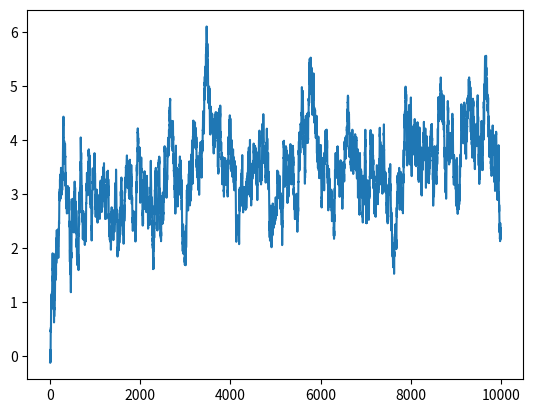

This chart was generated by the following Python code:
"""
Replay memory for storing experience samples
"""

from collections import namedtuple
import random

import numpy as np

Transition = namedtuple('Transition', ('state', 'action', 'reward', 'next_state'))


class ReplayMemory:
    """
    Stores past experiences of agent as (s,a,r,s') tuples
    """
    def __init__(self, capacity):
        self.capacity = capacity
        self.memory = []
        self.position = 0

    def __len__(self):
        return len(self.memory)

    def push(self, *args):
        """
        Saves a transition.
        """
        if len(self.memory) < self.capacity:
            self.memory.append(None)
        self.memory[self.position] = Transition(*args)
        self.position = (self.position + 1) % self.capacity

    def sample(self, batch_size):
        return random.sample(self.memory, batch_size)


class OrnsteinUhlenbeckProcess:
    """
    Implementation based on:
        https://math.stackexchange.com/questions/1287634/implementing-ornstein-uhlenbeck-in-matlab
        https://github.com/ghliu/pytorch-ddpg/blob/master/random_process.py#L32
    """
    def __init__(self, theta=1., mu=0., sigma_i=1., sigma_f=None, dt=1e-2, x0=None, size=1, n_steps_annealing=1000):
        self.theta = theta
        self.mu = mu
        self.sigma_i = sigma_i
        self.dt = dt

        self.size = size

        self.x0 = x0
        self.xt = x0 if x0 is not None else np.zeros(self.size)

        self.n_steps = 0

        if sigma_f is None:
            self.m = 0
            self.sigma_f = sigma_i
        else:
            self.m = -float(sigma_i - sigma_f) / n_steps_annealing
            self.sigma_f = sigma_f

    @property
    def sigma(self):
        return max(self.sigma_f, self.sigma_i + self.m * float(self.n_steps))

    def sample(self):
        xt = self.xt + self.theta * (self.mu - self.xt) * self.dt + self.sigma * np.sqrt(self.dt) * \
             np.random.normal(size=self.size)
        self.xt = xt
        self.n_steps += 1
        return xt

    def reset_states(self):
        self.xt = self.x0 if self.x0 is not None else np.zeros(self.size)


if __name__ == "__main__":
    import matplotlib.pyplot as plt

    DURATION = 10000

    rv = OrnsteinUhlenbeckProcess(mu=3.5)
    x = np.zeros(DURATION)

    for t in range(DURATION):
        x[t] = rv.sample()

    plt.figure()
    plt.plot(x)
    plt.show()
